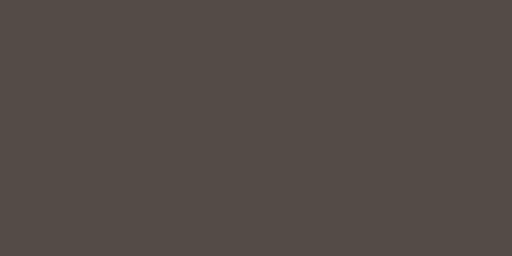
t = 0.00 s
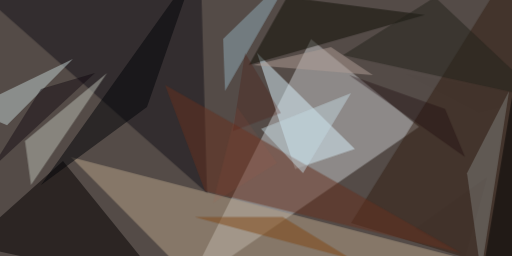
t = 2.99 s
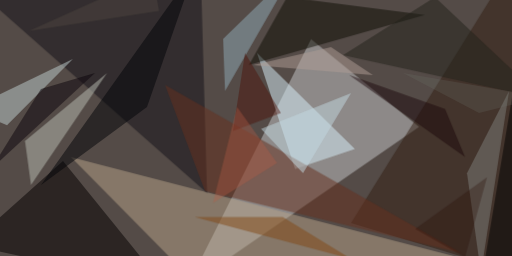
t = 3.12 s
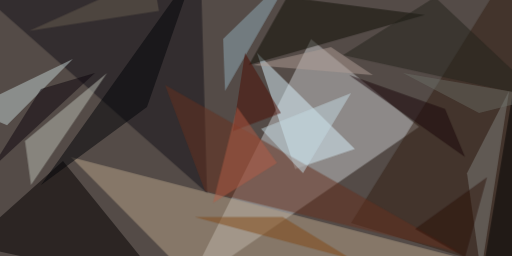
t = 3.24 s
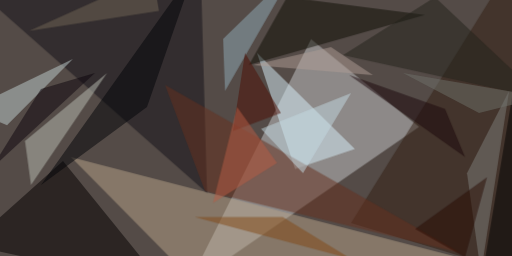
t = 3.37 s
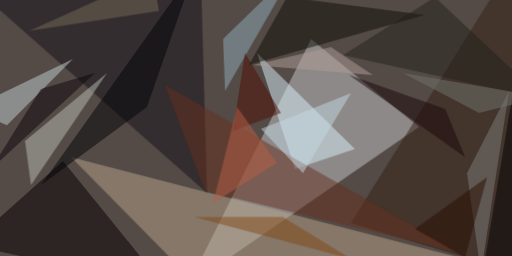
t = 3.49 s

The animated SVG that drew these frames (rendered in a browser with its animation timeline set to each time). Animation: 1 CSS @keyframes rule; one cycle of 3.49 s.

<svg xmlns="http://www.w3.org/2000/svg" viewBox="0 0 400 200"><style>
  @keyframes fadeIn {
    from {opacity: 0}
    to {opacity: 1}
  }
  g.animated > * {
    opacity: 0;
    animation: fadeIn .5s forwards;
  }</style><path fill="#544b47" d="M0 0h400v200H0z"/><g fill-opacity=".5" class="animated"><path fill="#c5c7ca" d="M327.3 99.2l-181.2 125L243 30.5z" style="animation-delay: 0.00s;"/><path fill="#b7a389" d="M55.5 122.7L424.2 218l-268.7 6.2z" style="animation-delay: 0.19s;"/><path fill="#121119" d="M157-16.4l4.7 167.2L-11.7-2.3z" style="animation-delay: 0.38s;"/><path fill="#d8eff9" d="M200.8 41.4l29.7 90.6 46.8-15.6z" style="animation-delay: 0.56s;"/><path fill="#040000" d="M49.2 125.8l79.7 98.4-153.1-32.8z" style="animation-delay: 0.75s;"/><path fill="#321e13" d="M274.2 174.2L397.7-24.2l26.5 243.7z" style="animation-delay: 0.93s;"/><path fill="#67311f" d="M129 66.4l231.2 131.3-200-48.5z" style="animation-delay: 1.10s;"/><path fill="#babdb4" d="M19.5 110.2l4.7 34.3L83.6 57z" style="animation-delay: 1.28s;"/><path fill="#0d0d03" d="M194.5 50.8l29.7-53.1 107.8 14z" style="animation-delay: 1.45s;"/><path fill="#bfcfd0" d="M57 46l-81.2 39.2L5.5 97.7z" style="animation-delay: 1.61s;"/><path fill="#8fabb8" d="M230.5-24.2l-56.3 54.7 1.6 40.6z" style="animation-delay: 1.76s;"/><path fill="#020509" d="M32 144.5L152.3-24.2 114.8 83.6z" style="animation-delay: 1.91s;"/><path fill="#7e7f7a" d="M397.7 71l-22 142.3-10.9-78.1z" style="animation-delay: 2.05s;"/><path fill="#22221a" d="M339.8-2.3l84.4 79.6L268 43z" style="animation-delay: 2.19s;"/><path d="M379 202.3l25-150 20.2 145.4z" style="animation-delay: 2.31s;"/><path fill="#b09e96" d="M258.6 36.7l32.8 21.9-93.7-7.8z" style="animation-delay: 2.43s;"/><path fill="#824915" d="M221 169.5h-68.7l122 32.8z" style="animation-delay: 2.53s;"/><path fill="#c3d9e2" d="M274.2 72.7l-37.5 62.5-32.8-34.4z" style="animation-delay: 2.63s;"/><path fill="#0d040d" d="M-7 132l81.2-75L32 69.5z" style="animation-delay: 2.71s;"/><path fill="#1b070a" d="M347.7 85.2l15.6 37.5-90.6-64.1z" style="animation-delay: 2.79s;"/><path fill="#4c0f04" d="M191.4 41.4l28.1 46.9-37.5 14z" style="animation-delay: 2.85s;"/><path fill="#b95e47" d="M166.4 158.6l50-31.3-31.2-43.7z" style="animation-delay: 2.91s;"/><path fill="#290d00" d="M363.3 200.8l-39-21.9 56.2-40.6z" style="animation-delay: 2.95s;"/><path fill="#70756c" d="M424.2 75.8l-50 12.5L314.8 57z" style="animation-delay: 2.98s;"/><path fill="#776b58" d="M124.2 8.6l-4.7-28.1-96.8 43.7z" style="animation-delay: 2.99s;"/></g></svg>
